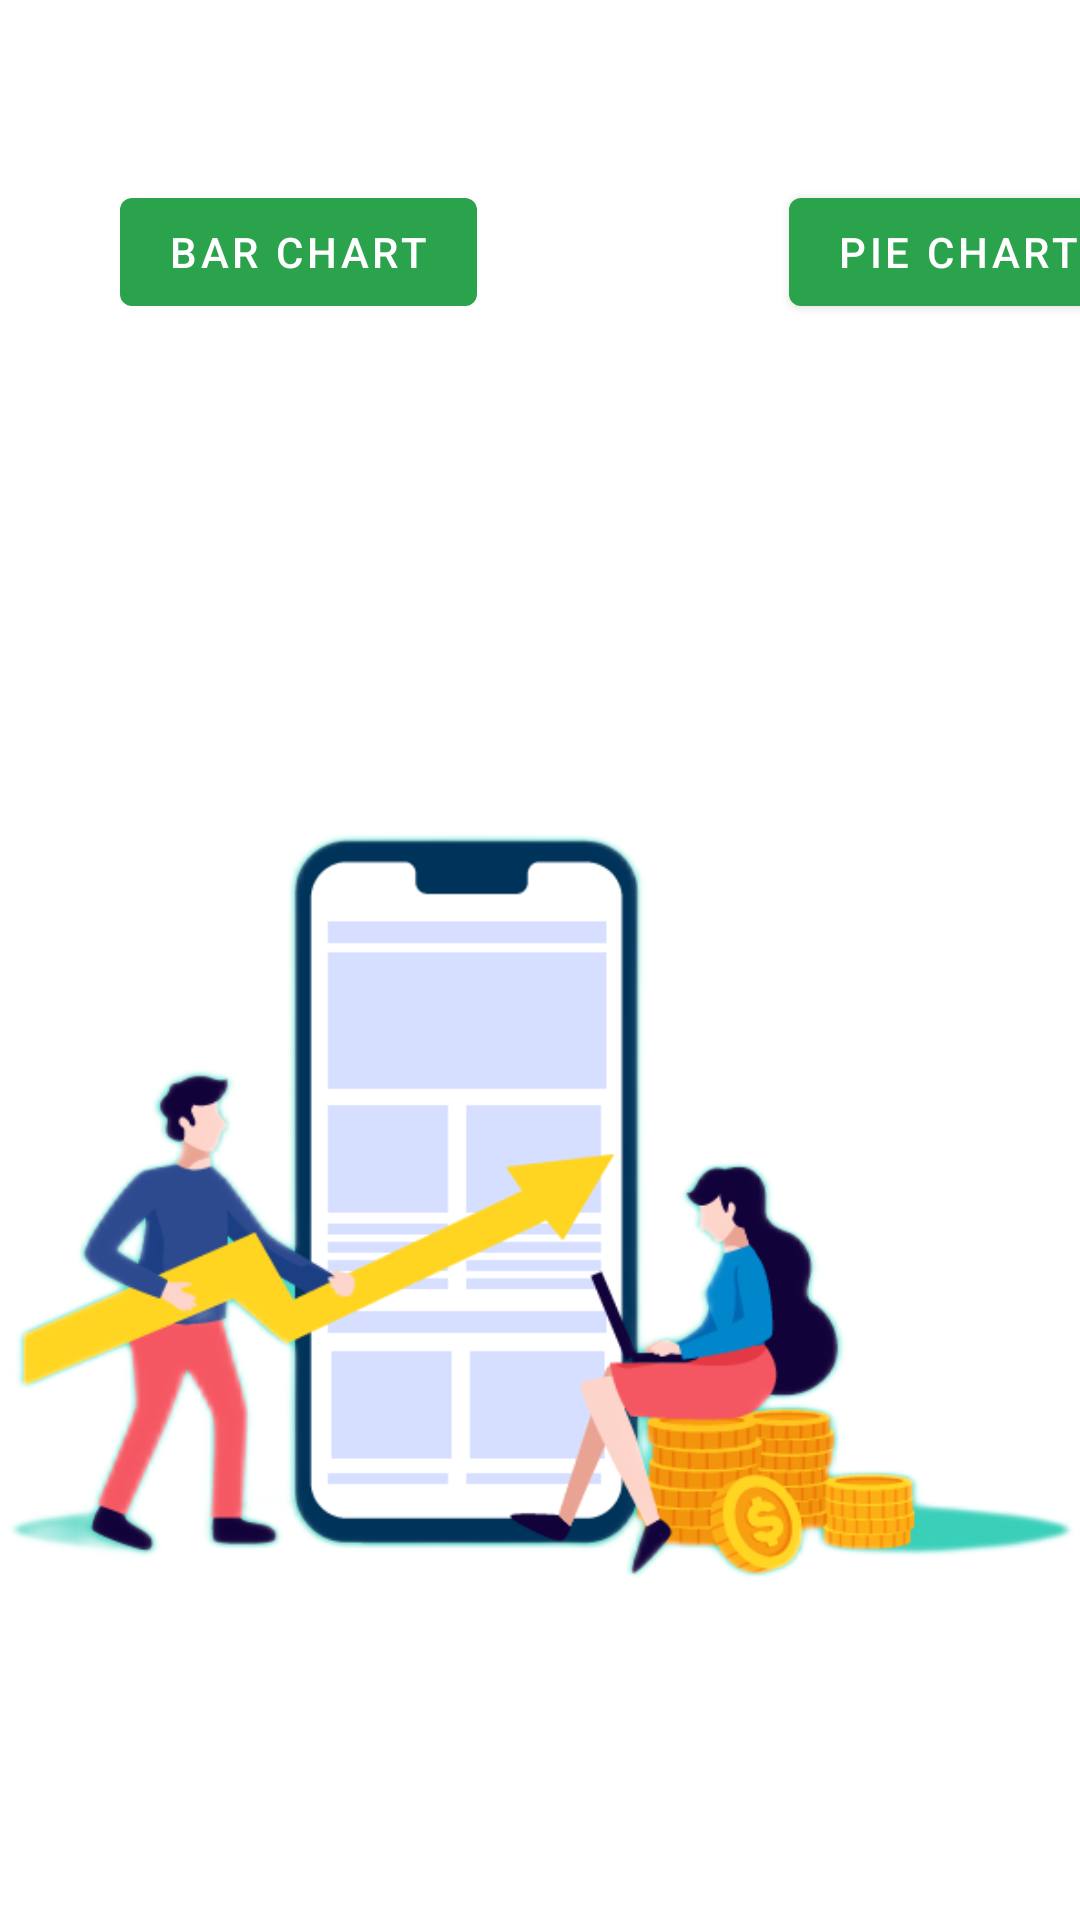

Write the Android layout XML for this screen, with the resource values it uses.
<!-- AndroidManifest.xml: application theme Theme.CashMate -->
<!-- res/layout/fragment_slideshow.xml -->
<?xml version="1.0" encoding="utf-8"?>
<androidx.constraintlayout.widget.ConstraintLayout
    xmlns:android="http://schemas.android.com/apk/res/android"
    xmlns:app="http://schemas.android.com/apk/res-auto"
    xmlns:tools="http://schemas.android.com/tools"
    android:layout_width="match_parent"
    android:layout_height="match_parent"
    tools:context=".ui.category.SlideshowFragment" >

    <androidx.constraintlayout.widget.ConstraintLayout
        android:id="@+id/linearLayout"
        android:layout_width="match_parent"
        android:layout_height="match_parent"
        app:layout_constraintBottom_toBottomOf="parent"
        app:layout_constraintEnd_toEndOf="parent"
        app:layout_constraintHorizontal_bias="1.0"
        app:layout_constraintStart_toStartOf="parent"
        app:layout_constraintTop_toTopOf="parent"
        app:layout_constraintVertical_bias="1.0">

        <Button
            android:id="@+id/go_pie_chart"
            android:layout_width="wrap_content"
            android:layout_height="wrap_content"
            android:layout_marginStart="104dp"
            android:layout_marginTop="60dp"
            android:text="@string/piechart"
            app:layout_constraintStart_toEndOf="@+id/go_bar_chart"
            app:layout_constraintTop_toTopOf="parent"></Button>

        <Button
            android:id="@+id/go_bar_chart"
            android:layout_width="wrap_content"
            android:layout_height="wrap_content"
            android:layout_marginStart="40dp"
            android:layout_marginTop="60dp"
            android:layout_marginEnd="80dp"
            android:text="@string/barchart"
            app:layout_constraintEnd_toStartOf="@+id/go_pie_chart"
            app:layout_constraintStart_toStartOf="parent"
            app:layout_constraintTop_toTopOf="parent"></Button>

        <ImageView
            android:id="@+id/chart"
            android:layout_width="wrap_content"
            android:layout_height="wrap_content"
            android:layout_marginStart="60dp"
            android:layout_marginTop="196dp"
            android:src="@drawable/chart"
            app:layout_constraintEnd_toEndOf="parent"
            app:layout_constraintHorizontal_bias="1.0"
            app:layout_constraintStart_toStartOf="parent"
            app:layout_constraintTop_toTopOf="parent" />


    </androidx.constraintlayout.widget.ConstraintLayout>


</androidx.constraintlayout.widget.ConstraintLayout>
<!-- resources referenced by this layout -->
<resources>
  <!-- drawable chart: png bitmap (drawable, 96608 bytes) -->
  <string name="barchart">Bar Chart</string>
  <string name="piechart">Pie Chart</string>
  <style name="Theme.CashMate" parent="Theme.MaterialComponents.DayNight.DarkActionBar">
          
          <item name="colorPrimary">@color/green</item>
          <item name="colorPrimaryVariant">@color/green</item>
          <item name="colorOnPrimary">@color/white</item>
          
          <item name="colorSecondary">@color/yellow</item>
          <item name="colorSecondaryVariant">@color/yellow</item>
          <item name="colorOnSecondary">@color/black</item>
          
          <item name="android:statusBarColor">?attr/colorPrimaryVariant</item>
          
      </style>
  <color name="green">#2BA24C</color>
  <color name="white">#FFFFFFFF</color>
  <color name="yellow">#E5AC00</color>
  <color name="black">#1E1E1E</color>
</resources>
